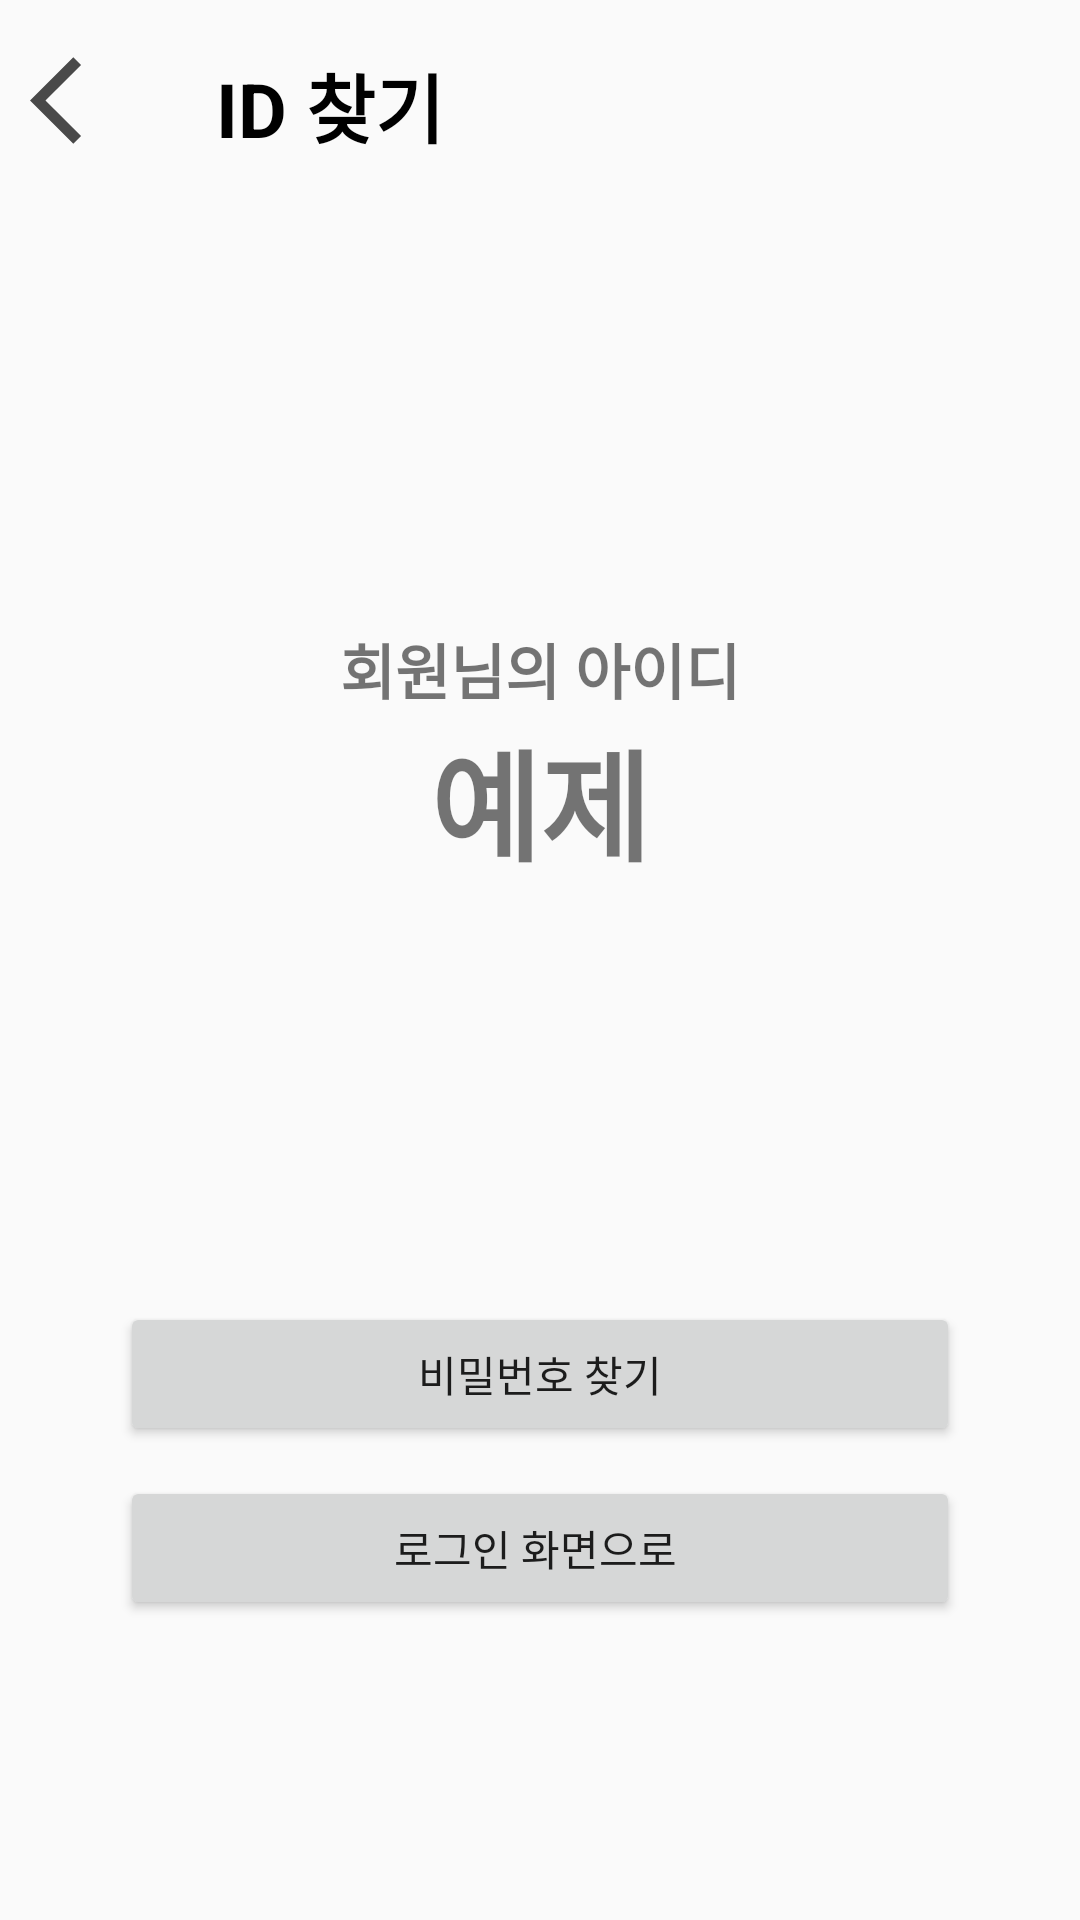

Here is an Android app screen rendered from its layout file. Give the layout XML and the strings, colors and styles it references.
<!-- AndroidManifest.xml: application theme Theme.AppCompat.Light.NoActionBar -->
<!-- res/layout/activity_find_id.xml -->
<?xml version="1.0" encoding="utf-8"?>
<LinearLayout xmlns:android="http://schemas.android.com/apk/res/android"
    xmlns:app="http://schemas.android.com/apk/res-auto"
    xmlns:tools="http://schemas.android.com/tools"
    android:orientation="vertical"
    android:layout_width="match_parent"
    android:layout_height="match_parent"
    android:paddingBottom="100dp"
    tools:context=".Login.Find_id_Activity"
    >
    <LinearLayout
        android:id="@+id/action_bar"
        android:layout_width="match_parent"
        android:layout_height="wrap_content"
        android:orientation="horizontal">
        <Button
            android:layout_width="35dp"
            android:layout_height="35dp"
            android:layout_margin="10dp"
            android:id="@+id/btn_back"
            android:background="@drawable/ic_baseline_arrow_back_ios_24"/>
        <TextView
            android:layout_width="wrap_content"
            android:layout_height="wrap_content"
            android:layout_margin="17dp"
            android:textStyle="bold"
            android:textColor="@color/black"
            android:text="ID 찾기"
            android:textSize="25dp"/>
    </LinearLayout>
    <LinearLayout
        android:layout_width="match_parent"
        android:layout_height="0dp"
        android:orientation="vertical"
        android:gravity="center"
        android:layout_weight="1">

        <TextView
            android:gravity="center"
            android:layout_width="match_parent"
            android:layout_height="wrap_content"
            android:text="회원님의 아이디"
            android:textSize="20dp"
            android:textStyle="bold"
            />
        <TextView
            android:id="@+id/Tv_id"
            android:gravity="center"
            android:layout_width="match_parent"
            android:layout_height="wrap_content"
            android:text="예제"
            android:textSize="40dp"
            android:textStyle="bold"
            />=
    </LinearLayout>
    <Button
        android:id="@+id/btn_password"
        android:layout_marginHorizontal="40dp"
        android:text="비밀번호 찾기"
        android:layout_width="match_parent"
        android:layout_height="wrap_content"/>
    <Button
        android:id="@+id/btn_login"
        android:layout_marginTop="10dp"
        android:layout_marginHorizontal="40dp"
        android:text="로그인 화면으로 "
        android:layout_width="match_parent"
        android:layout_height="wrap_content"/>
</LinearLayout>
<!-- resources referenced by this layout -->
<resources>
  <color name="black">#FF000000</color>
  <!-- drawable ic_baseline_arrow_back_ios_24 (drawable) -->
  <vector android:height="20dp" android:tint="#494949"
      android:viewportHeight="24" android:viewportWidth="24"
      android:width="20dp" xmlns:android="http://schemas.android.com/apk/res/android">
      <path android:fillColor="@android:color/white" android:pathData="M11.67,3.87L9.9,2.1 0,12l9.9,9.9 1.77,-1.77L3.54,12z"/>
  </vector>
</resources>
